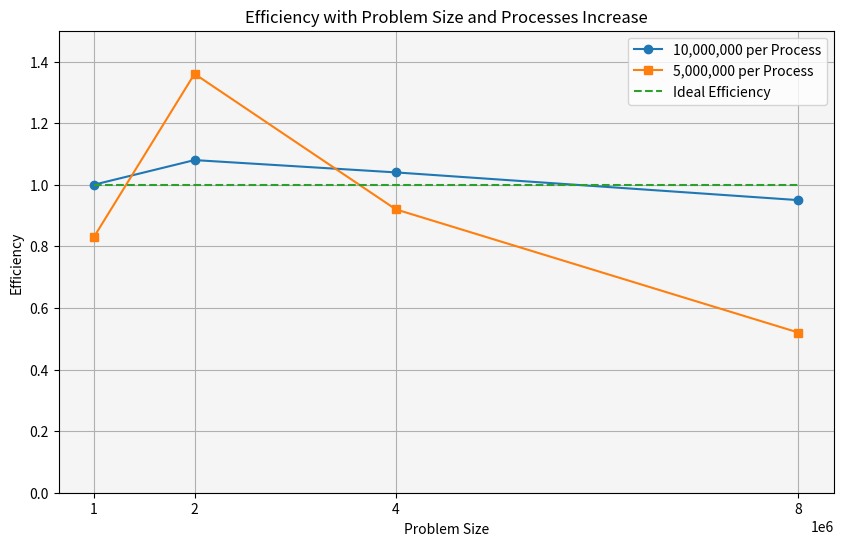

This chart was generated by the following Python code:
import matplotlib.pyplot as plt

# 提取数据并计算效率
problem_sizes = [1000000, 2000000, 4000000, 8000000]
efficiency_1mil = [1.00,1.08,1.04,0.95]
efficiency_5mil = [0.83,1.36,0.92,0.52]

# 绘制效率图
plt.figure(figsize=(10, 6))
plt.plot(problem_sizes, efficiency_1mil, marker='o', label='10,000,000 per Process')
plt.plot(problem_sizes, efficiency_5mil, marker='s', label='5,000,000 per Process')
plt.plot(problem_sizes, [1]*4, '--', label='Ideal Efficiency')
plt.xlabel('Problem Size')
plt.ylabel('Efficiency')
plt.ylim(0, 1.5)
plt.title('Efficiency with Problem Size and Processes Increase')
plt.xticks(problem_sizes)
plt.legend()
plt.gca().set_facecolor('whitesmoke')
plt.grid(True)
plt.show()
